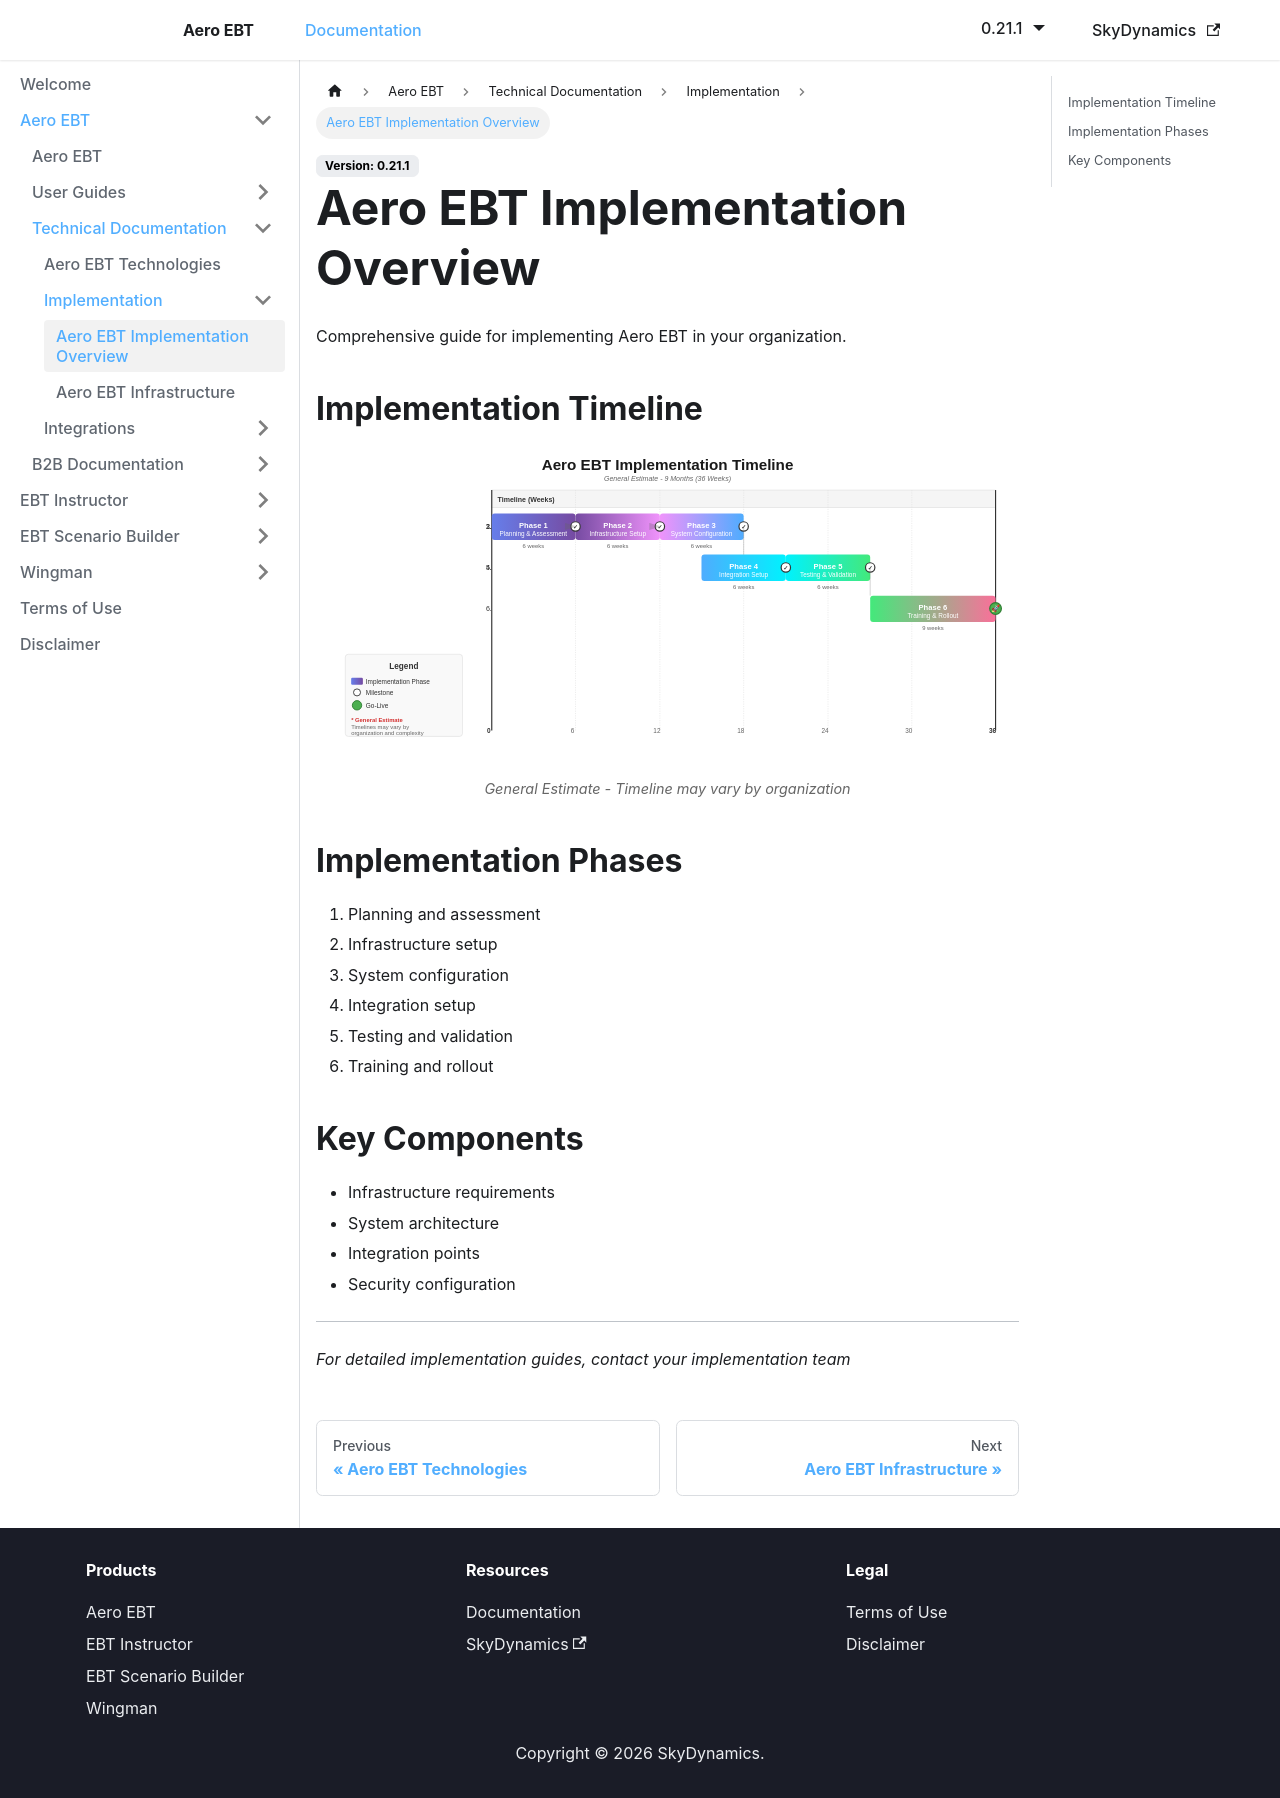

repository: lidakis/AeroEBT_Documentation · page: docs/aero-ebt/technical/implementation/overview/index.html · generator: docusaurus

---
sidebar_position: 1
---

# Aero EBT Implementation Overview

Comprehensive guide for implementing Aero EBT in your organization.

## Implementation Phases

1. Planning and assessment
2. Infrastructure setup
3. System configuration
4. Integration setup
5. Testing and validation
6. Training and rollout

## Key Components

- Infrastructure requirements
- System architecture
- Integration points
- Security configuration

---

*For detailed implementation guides, contact your implementation team*
